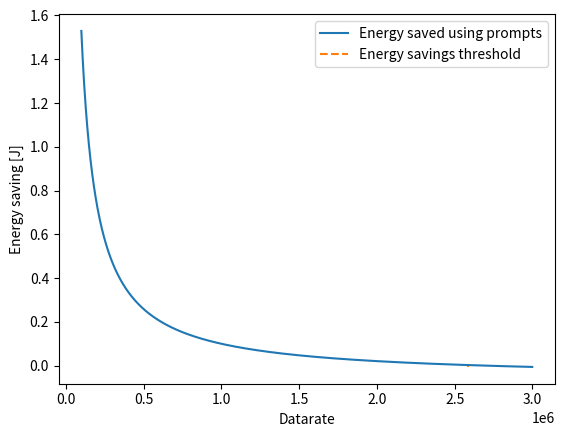

Write Python code to recreate this figure. (Note: this script raises an exception after producing the figure.)
import numpy as np
import matplotlib.pyplot as plt
from matplotlib import colors

E_MUAC = 3.7 # cost of MUAC operation in pJ
E_m = 2*3.7 
E_d = 128*3.7 # cost of d-ram access
E_l = 3.7 # cost of s-ram access
p=64
xi = 108*10**-3 # energy cost of transmitting in mW (108mW)
# xi = 186*3.3*10**-3
CodeRate = 3/4
R = 10**5 # data rate in bps


def getRateSavings(rate):

    # small model
    N_c = 477388800 # number of MUAC operations
    A_s = 3542400 # number of activations
    N_s = 18456 # number of weights
    I=[640,480]

    # cost using model in s-ram
    E_As = 2*E_m*A_s + (E_l*N_c)/(np.sqrt(p))
    E_Ws = E_m*N_s + (E_l*N_c)/np.sqrt(p)
    E_Cs = E_MUAC * (N_c+3*A_s)

    E_HWs = (E_Cs+E_Ws+E_As)*10**-12 # cost of using model on 1 image

    # cost of using model in d-ram
    E_Ad = 2*E_m*A_s + (E_d*N_c)/(np.sqrt(p))
    E_Wd = E_m*N_s + (E_d*N_c)/np.sqrt(p)
    E_Cd = E_MUAC * (N_c+3*A_s)

    E_HWd = (E_Cd+E_Wd+E_Ad)*10**-12 # cost of using model on 1 image
    
    I_s = I[0]*I[1]*4.86 # image size in bits
    I_sr = I[0]*I[1]*0.072 # prompt size in bits
    C_i = (I_s/rate)*xi # cost of transmitting 1 image in mW
    C_ir = (I_sr/rate)*xi # cost of transmitting 1 prompt in mW
    E_i = E_d*10**-12*I_s # cost of accessing images from d-ram
    # print(I, E_HWd, C_ir)
    # savings
    savings = C_i - C_ir - E_i - E_HWd
    return savings, (C_ir+E_i+E_HWd)/C_i 






def getSavings(I=[640,480]):

    # small model
    N_c = 477388800 # number of MUAC operations
    A_s = 3542400 # number of activations
    N_s = 18456 # number of weights

    # cost using model in s-ram
    E_As = 2*E_m*A_s + (E_l*N_c)/(np.sqrt(p))
    E_Ws = E_m*N_s + (E_l*N_c)/np.sqrt(p)
    E_Cs = E_MUAC * (N_c+3*A_s)

    E_HWs = (E_Cs+E_Ws+E_As)*10**-12 # cost of using model on 1 image

    # cost of using model in d-ram
    E_Ad = 2*E_m*A_s + (E_d*N_c)/(np.sqrt(p))
    E_Wd = E_m*N_s + (E_d*N_c)/np.sqrt(p)
    E_Cd = E_MUAC * (N_c+3*A_s)

    E_HWd = (E_Cd+E_Wd+E_Ad)*10**-12 # cost of using model on 1 image
    
    I_s = I[0]*I[1]*4.86 # image size in bits
    I_sr = I[0]*I[1]*0.072 # prompt size in bits
    C_i = (I_s/R)*xi # cost of transmitting 1 image in mW
    C_ir = (I_sr/R)*xi # cost of transmitting 1 prompt in mW
    E_i = E_d*10**-12*I_s # cost of accessing images from d-ram
    # print(I, E_HWd, C_ir)
    # savings
    savings = C_i - C_ir - E_i - E_HWd
    return savings, (C_ir+E_i+E_HWd)/C_i 


def main():

    generalSavings = getSavings()
    print(generalSavings)
    maxRate = 3000
    rateSavings = np.asarray([getRateSavings(rate*10**3) for rate in range(100,maxRate)])
    # rateSavings = np.asarray(getRateSavings([rate*10**3 for rate in range(100,1000)]))
    thresh = min(range(len(rateSavings[:,0])), key=lambda i: abs(rateSavings[i,0]))
    print(thresh*10**3)
    plt.plot([x*10**3 for x in range(100,maxRate)], rateSavings[:,0], label="Energy saved using prompts")
    plt.vlines(x=(thresh*10**3), ymin=min(min(rateSavings[:,0]),0), ymax=rateSavings[thresh][0], colors=['tab:orange'], ls="--", label="Energy savings threshold")
    plt.xlabel("Datarate")
    plt.ylabel("Energy saving [J]")
    plt.legend()
    plt.savefig("Results/dataRateThreshold.pdf")
    plt.clf()
    plt.plot([x*10**3 for x in range(100,thresh)], rateSavings[100:thresh,1]*100)
    plt.xlabel("Datarate")
    plt.ylabel("Relative energy cost [%]")
    # plt.legend()
    plt.savefig("Results/datarateRelativeCost.pdf")
    plt.clf()

if __name__ == "__main__":
    main()